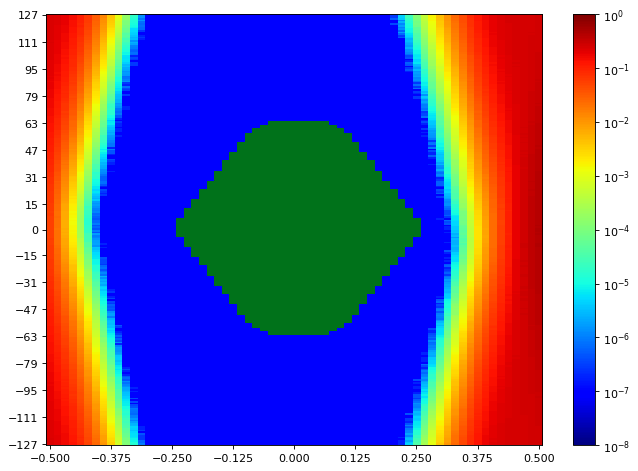

Source data for this figure (header and first rows):
SW Version, 2020.2.2
Date and Time Started, 2022-Jun-08 18:41:39
Date and Time Ended, 2022-Jun-08 18:42:24
Scan Name, Scan 50
Link Settings, 
Reset RX After Applying Settings, false
Open Area, 10020
Horizontal Opening, 45
Horizontal Percentage, 69.23
Vertical Opening, 255
Vertical Percentage, 100
Dwell, BER
Dwell BER, 1e-5
Dwell Time, 0
Horizontal Increment, 1
Horizontal Range, -0.500 UI to 0.500 UI
Vertical Increment, 1
Vertical Range, 100%
Misc Info, ELF Version: 0x0009 SVN: 16356
Scan Start
2d statistical, -32, -31, -30, -29, -28, -27, -26, -25, -24, -23, -22, -21, -20, -19, -18, -17, -16, -15, -14, -13, -12, -11, -10
127, 0.2345, 0.2164, 0.1893, 0.1524, 0.1066, 0.06836, 0.03338, 0.01468, 0.004871, 0.001228, 0.0001979, 2.24117e-05, 2.19348e-06, 1.90738e-07, 9.53689e-08, 9.53689e-08, 9.53689e-08, 9.53689e-08, 9.53689e-08, 9.53689e-08, 9.53689e-08, 9.53689e-08, 9.53689e-08
126, 0.2339, 0.2139, 0.1848, 0.1486, 0.1056, 0.06345, 0.0324, 0.01357, 0.004475, 0.001063, 0.0001668, 2.00275e-05, 1.43053e-06, 9.53689e-08, 9.53689e-08, 9.53689e-08, 9.53689e-08, 9.53689e-08, 9.53689e-08, 9.53689e-08, 9.53689e-08, 9.53689e-08, 9.53689e-08
125, 0.2329, 0.2134, 0.185, 0.1469, 0.105, 0.06233, 0.03028, 0.01344, 0.004149, 0.001032, 0.0001621, 1.77386e-05, 1.43053e-06, 9.53689e-08, 9.53689e-08, 9.53689e-08, 9.53689e-08, 9.53689e-08, 9.53689e-08, 9.53689e-08, 9.53689e-08, 9.53689e-08, 9.53689e-08
124, 0.2314, 0.2131, 0.1816, 0.1454, 0.1016, 0.06161, 0.03006, 0.012, 0.003867, 0.0009192, 0.0001487, 1.41146e-05, 8.5832e-07, 9.53689e-08, 9.53689e-08, 9.53689e-08, 9.53689e-08, 9.53689e-08, 9.53689e-08, 9.53689e-08, 9.53689e-08, 9.53689e-08, 9.53689e-08
123, 0.2325, 0.2124, 0.1796, 0.1415, 0.09741, 0.05751, 0.02839, 0.01148, 0.003867, 0.000754, 0.0001151, 1.39239e-05, 1.62127e-06, 9.53689e-08, 9.53689e-08, 9.53689e-08, 9.53689e-08, 9.53689e-08, 9.53689e-08, 9.53689e-08, 9.53689e-08, 9.53689e-08, 9.53689e-08
122, 0.23, 0.2094, 0.1831, 0.1401, 0.09539, 0.05672, 0.02705, 0.01087, 0.003598, 0.0006963, 0.0001049, 1.29702e-05, 7.62951e-07, 9.53689e-08, 9.53689e-08, 9.53689e-08, 9.53689e-08, 9.53689e-08, 9.53689e-08, 9.53689e-08, 9.53689e-08, 9.53689e-08, 9.53689e-08
121, 0.2302, 0.2079, 0.1787, 0.1385, 0.09219, 0.05508, 0.0266, 0.01028, 0.003309, 0.0006636, 0.000104, 1.09674e-05, 6.67582e-07, 9.53689e-08, 9.53689e-08, 9.53689e-08, 9.53689e-08, 9.53689e-08, 9.53689e-08, 9.53689e-08, 9.53689e-08, 9.53689e-08, 9.53689e-08
120, 0.2301, 0.2052, 0.1776, 0.138, 0.09354, 0.05341, 0.02544, 0.009756, 0.003099, 0.0005969, 8.21126e-05, 9.44152e-06, 7.62951e-07, 9.53689e-08, 9.53689e-08, 9.53689e-08, 9.53689e-08, 9.53689e-08, 9.53689e-08, 9.53689e-08, 9.53689e-08, 9.53689e-08, 9.53689e-08
119, 0.2272, 0.2036, 0.1714, 0.1318, 0.08866, 0.05231, 0.02357, 0.009335, 0.002865, 0.0005579, 7.53414e-05, 8.39246e-06, 6.67582e-07, 9.53689e-08, 9.53689e-08, 9.53689e-08, 9.53689e-08, 9.53689e-08, 9.53689e-08, 9.53689e-08, 9.53689e-08, 9.53689e-08, 9.53689e-08
118, 0.2281, 0.2036, 0.1705, 0.1296, 0.08585, 0.05069, 0.02278, 0.008791, 0.002525, 0.0005105, 6.6186e-05, 5.5314e-06, 6.67582e-07, 9.53689e-08, 9.53689e-08, 9.53689e-08, 9.53689e-08, 9.53689e-08, 9.53689e-08, 9.53689e-08, 9.53689e-08, 9.53689e-08, 9.53689e-08
117, 0.2258, 0.2021, 0.1693, 0.1272, 0.08306, 0.04778, 0.02188, 0.008106, 0.002268, 0.0004428, 6.42786e-05, 5.5314e-06, 2.86107e-07, 9.53689e-08, 9.53689e-08, 9.53689e-08, 9.53689e-08, 9.53689e-08, 9.53689e-08, 9.53689e-08, 9.53689e-08, 9.53689e-08, 9.53689e-08
116, 0.2251, 0.2005, 0.169, 0.1253, 0.08167, 0.04552, 0.02099, 0.007812, 0.002118, 0.000389, 5.51232e-05, 4.67308e-06, 9.53689e-08, 9.53689e-08, 9.53689e-08, 9.53689e-08, 9.53689e-08, 9.53689e-08, 9.53689e-08, 9.53689e-08, 9.53689e-08, 9.53689e-08, 9.53689e-08
115, 0.2237, 0.1955, 0.1652, 0.1222, 0.08087, 0.046, 0.02031, 0.007082, 0.001966, 0.0003484, 4.15808e-05, 4.2916e-06, 9.53689e-08, 9.53689e-08, 9.53689e-08, 9.53689e-08, 9.53689e-08, 9.53689e-08, 9.53689e-08, 9.53689e-08, 9.53689e-08, 9.53689e-08, 9.53689e-08
114, 0.2227, 0.1989, 0.1611, 0.1169, 0.07894, 0.0426, 0.01852, 0.006696, 0.001797, 0.0003049, 4.28206e-05, 3.62402e-06, 1.90738e-07, 9.53689e-08, 9.53689e-08, 9.53689e-08, 9.53689e-08, 9.53689e-08, 9.53689e-08, 9.53689e-08, 9.53689e-08, 9.53689e-08, 9.53689e-08
113, 0.2221, 0.1963, 0.1567, 0.1173, 0.07403, 0.0411, 0.01794, 0.006175, 0.001638, 0.0002908, 3.72892e-05, 2.57496e-06, 2.86107e-07, 9.53689e-08, 9.53689e-08, 9.53689e-08, 9.53689e-08, 9.53689e-08, 9.53689e-08, 9.53689e-08, 9.53689e-08, 9.53689e-08, 9.53689e-08
112, 0.2222, 0.1932, 0.1581, 0.1139, 0.07367, 0.04015, 0.01691, 0.005732, 0.001495, 0.0002389, 2.85153e-05, 2.95644e-06, 1.90738e-07, 9.53689e-08, 9.53689e-08, 9.53689e-08, 9.53689e-08, 9.53689e-08, 9.53689e-08, 9.53689e-08, 9.53689e-08, 9.53689e-08, 9.53689e-08
111, 0.2173, 0.1878, 0.1583, 0.1106, 0.07005, 0.03754, 0.01576, 0.005369, 0.00141, 0.0002092, 3.00412e-05, 1.33516e-06, 9.53689e-08, 9.53689e-08, 9.53689e-08, 9.53689e-08, 9.53689e-08, 9.53689e-08, 9.53689e-08, 9.53689e-08, 9.53689e-08, 9.53689e-08, 9.53689e-08
110, 0.2207, 0.1895, 0.1536, 0.1106, 0.06698, 0.03683, 0.01507, 0.005064, 0.001336, 0.0001906, 2.42237e-05, 2.47959e-06, 9.53689e-08, 9.53689e-08, 9.53689e-08, 9.53689e-08, 9.53689e-08, 9.53689e-08, 9.53689e-08, 9.53689e-08, 9.53689e-08, 9.53689e-08, 9.53689e-08
109, 0.2181, 0.1863, 0.1497, 0.1118, 0.06674, 0.03436, 0.01437, 0.004807, 0.00122, 0.0001877, 2.20302e-05, 2.00275e-06, 9.53689e-08, 9.53689e-08, 9.53689e-08, 9.53689e-08, 9.53689e-08, 9.53689e-08, 9.53689e-08, 9.53689e-08, 9.53689e-08, 9.53689e-08, 9.53689e-08
108, 0.2173, 0.1838, 0.1508, 0.1065, 0.0657, 0.03385, 0.01406, 0.004529, 0.001063, 0.0001522, 1.77386e-05, 1.04906e-06, 9.53689e-08, 9.53689e-08, 9.53689e-08, 9.53689e-08, 9.53689e-08, 9.53689e-08, 9.53689e-08, 9.53689e-08, 9.53689e-08, 9.53689e-08, 9.53689e-08
107, 0.2163, 0.1824, 0.1472, 0.1044, 0.06346, 0.03266, 0.01285, 0.004109, 0.0009882, 0.0001471, 1.51637e-05, 9.53689e-07, 9.53689e-08, 9.53689e-08, 9.53689e-08, 9.53689e-08, 9.53689e-08, 9.53689e-08, 9.53689e-08, 9.53689e-08, 9.53689e-08, 9.53689e-08, 9.53689e-08
106, 0.2137, 0.1838, 0.1417, 0.0964, 0.06204, 0.03078, 0.01242, 0.003939, 0.0009106, 0.0001269, 1.29702e-05, 6.67582e-07, 9.53689e-08, 9.53689e-08, 9.53689e-08, 9.53689e-08, 9.53689e-08, 9.53689e-08, 9.53689e-08, 9.53689e-08, 9.53689e-08, 9.53689e-08, 9.53689e-08
105, 0.2123, 0.1817, 0.1413, 0.09808, 0.06138, 0.02919, 0.01164, 0.003467, 0.000821, 0.0001084, 1.23026e-05, 5.72213e-07, 9.53689e-08, 9.53689e-08, 9.53689e-08, 9.53689e-08, 9.53689e-08, 9.53689e-08, 9.53689e-08, 9.53689e-08, 9.53689e-08, 9.53689e-08, 9.53689e-08
104, 0.2117, 0.1782, 0.1389, 0.09403, 0.05733, 0.02883, 0.01107, 0.003343, 0.0007385, 8.83116e-05, 8.96468e-06, 7.62951e-07, 9.53689e-08, 9.53689e-08, 9.53689e-08, 9.53689e-08, 9.53689e-08, 9.53689e-08, 9.53689e-08, 9.53689e-08, 9.53689e-08, 9.53689e-08, 9.53689e-08
103, 0.2076, 0.1733, 0.1374, 0.09577, 0.0563, 0.02696, 0.01034, 0.003108, 0.000703, 9.75624e-05, 9.63226e-06, 6.67582e-07, 9.53689e-08, 9.53689e-08, 9.53689e-08, 9.53689e-08, 9.53689e-08, 9.53689e-08, 9.53689e-08, 9.53689e-08, 9.53689e-08, 9.53689e-08, 9.53689e-08
102, 0.2077, 0.1743, 0.1329, 0.09265, 0.05337, 0.02622, 0.009588, 0.002798, 0.0006166, 8.41154e-05, 6.29435e-06, 1.90738e-07, 9.53689e-08, 9.53689e-08, 9.53689e-08, 9.53689e-08, 9.53689e-08, 9.53689e-08, 9.53689e-08, 9.53689e-08, 9.53689e-08, 9.53689e-08, 9.53689e-08
101, 0.2063, 0.1717, 0.1344, 0.0901, 0.05135, 0.02485, 0.009221, 0.002668, 0.0005665, 7.70581e-05, 6.00824e-06, 3.81476e-07, 9.53689e-08, 9.53689e-08, 9.53689e-08, 9.53689e-08, 9.53689e-08, 9.53689e-08, 9.53689e-08, 9.53689e-08, 9.53689e-08, 9.53689e-08, 9.53689e-08
100, 0.2064, 0.1747, 0.1294, 0.08638, 0.04973, 0.02371, 0.009028, 0.002405, 0.0005062, 6.76165e-05, 6.10361e-06, 2.86107e-07, 9.53689e-08, 9.53689e-08, 9.53689e-08, 9.53689e-08, 9.53689e-08, 9.53689e-08, 9.53689e-08, 9.53689e-08, 9.53689e-08, 9.53689e-08, 9.53689e-08
99, 0.2031, 0.1685, 0.1257, 0.08638, 0.04879, 0.0224, 0.008278, 0.002221, 0.0004566, 5.70306e-05, 5.62676e-06, 9.53689e-08, 9.53689e-08, 9.53689e-08, 9.53689e-08, 9.53689e-08, 9.53689e-08, 9.53689e-08, 9.53689e-08, 9.53689e-08, 9.53689e-08, 9.53689e-08, 9.53689e-08
98, 0.2043, 0.1663, 0.1267, 0.08447, 0.04706, 0.02137, 0.007799, 0.002091, 0.0004345, 4.88289e-05, 4.38697e-06, 2.86107e-07, 9.53689e-08, 9.53689e-08, 9.53689e-08, 9.53689e-08, 9.53689e-08, 9.53689e-08, 9.53689e-08, 9.53689e-08, 9.53689e-08, 9.53689e-08, 9.53689e-08
97, 0.1996, 0.1646, 0.1228, 0.08063, 0.04397, 0.02079, 0.007303, 0.001921, 0.0003952, 4.23438e-05, 2.86107e-06, 2.86107e-07, 9.53689e-08, 9.53689e-08, 9.53689e-08, 9.53689e-08, 9.53689e-08, 9.53689e-08, 9.53689e-08, 9.53689e-08, 9.53689e-08, 9.53689e-08, 9.53689e-08
96, 0.198, 0.1599, 0.1211, 0.08082, 0.04304, 0.0195, 0.006925, 0.001785, 0.000339, 3.19486e-05, 3.24254e-06, 9.53689e-08, 9.53689e-08, 9.53689e-08, 9.53689e-08, 9.53689e-08, 9.53689e-08, 9.53689e-08, 9.53689e-08, 9.53689e-08, 9.53689e-08, 9.53689e-08, 9.53689e-08
95, 0.1979, 0.1607, 0.1191, 0.07854, 0.04181, 0.01966, 0.006416, 0.001657, 0.0002988, 3.71939e-05, 2.28885e-06, 9.53689e-08, 9.53689e-08, 9.53689e-08, 9.53689e-08, 9.53689e-08, 9.53689e-08, 9.53689e-08, 9.53689e-08, 9.53689e-08, 9.53689e-08, 9.53689e-08, 9.53689e-08
94, 0.1955, 0.1565, 0.1178, 0.07533, 0.04057, 0.01715, 0.005887, 0.001532, 0.000282, 2.92782e-05, 2.19348e-06, 9.53689e-08, 9.53689e-08, 9.53689e-08, 9.53689e-08, 9.53689e-08, 9.53689e-08, 9.53689e-08, 9.53689e-08, 9.53689e-08, 9.53689e-08, 9.53689e-08, 9.53689e-08
93, 0.1938, 0.1541, 0.1154, 0.07377, 0.03873, 0.01707, 0.005437, 0.001404, 0.0002622, 2.23163e-05, 1.5259e-06, 9.53689e-08, 9.53689e-08, 9.53689e-08, 9.53689e-08, 9.53689e-08, 9.53689e-08, 9.53689e-08, 9.53689e-08, 9.53689e-08, 9.53689e-08, 9.53689e-08, 9.53689e-08
92, 0.1922, 0.1523, 0.1103, 0.07057, 0.03755, 0.01633, 0.005315, 0.001284, 0.0002505, 2.29839e-05, 1.71664e-06, 9.53689e-08, 9.53689e-08, 9.53689e-08, 9.53689e-08, 9.53689e-08, 9.53689e-08, 9.53689e-08, 9.53689e-08, 9.53689e-08, 9.53689e-08, 9.53689e-08, 9.53689e-08
91, 0.1928, 0.1551, 0.1079, 0.06971, 0.0362, 0.01509, 0.004888, 0.00115, 0.0002217, 2.04089e-05, 1.62127e-06, 9.53689e-08, 9.53689e-08, 9.53689e-08, 9.53689e-08, 9.53689e-08, 9.53689e-08, 9.53689e-08, 9.53689e-08, 9.53689e-08, 9.53689e-08, 9.53689e-08, 9.53689e-08
90, 0.1892, 0.1475, 0.1077, 0.06849, 0.03408, 0.01479, 0.00442, 0.001043, 0.000203, 1.68803e-05, 7.62951e-07, 9.53689e-08, 9.53689e-08, 9.53689e-08, 9.53689e-08, 9.53689e-08, 9.53689e-08, 9.53689e-08, 9.53689e-08, 9.53689e-08, 9.53689e-08, 9.53689e-08, 9.53689e-08
89, 0.1922, 0.1474, 0.106, 0.0642, 0.03332, 0.01403, 0.004241, 0.0009999, 0.0001871, 1.28748e-05, 8.5832e-07, 9.53689e-08, 9.53689e-08, 9.53689e-08, 9.53689e-08, 9.53689e-08, 9.53689e-08, 9.53689e-08, 9.53689e-08, 9.53689e-08, 9.53689e-08, 9.53689e-08, 9.53689e-08
88, 0.181, 0.1462, 0.1026, 0.06192, 0.0327, 0.01296, 0.003875, 0.0009116, 0.0001581, 1.30655e-05, 1.04906e-06, 9.53689e-08, 9.53689e-08, 9.53689e-08, 9.53689e-08, 9.53689e-08, 9.53689e-08, 9.53689e-08, 9.53689e-08, 9.53689e-08, 9.53689e-08, 9.53689e-08, 9.53689e-08
... 216 more rows
